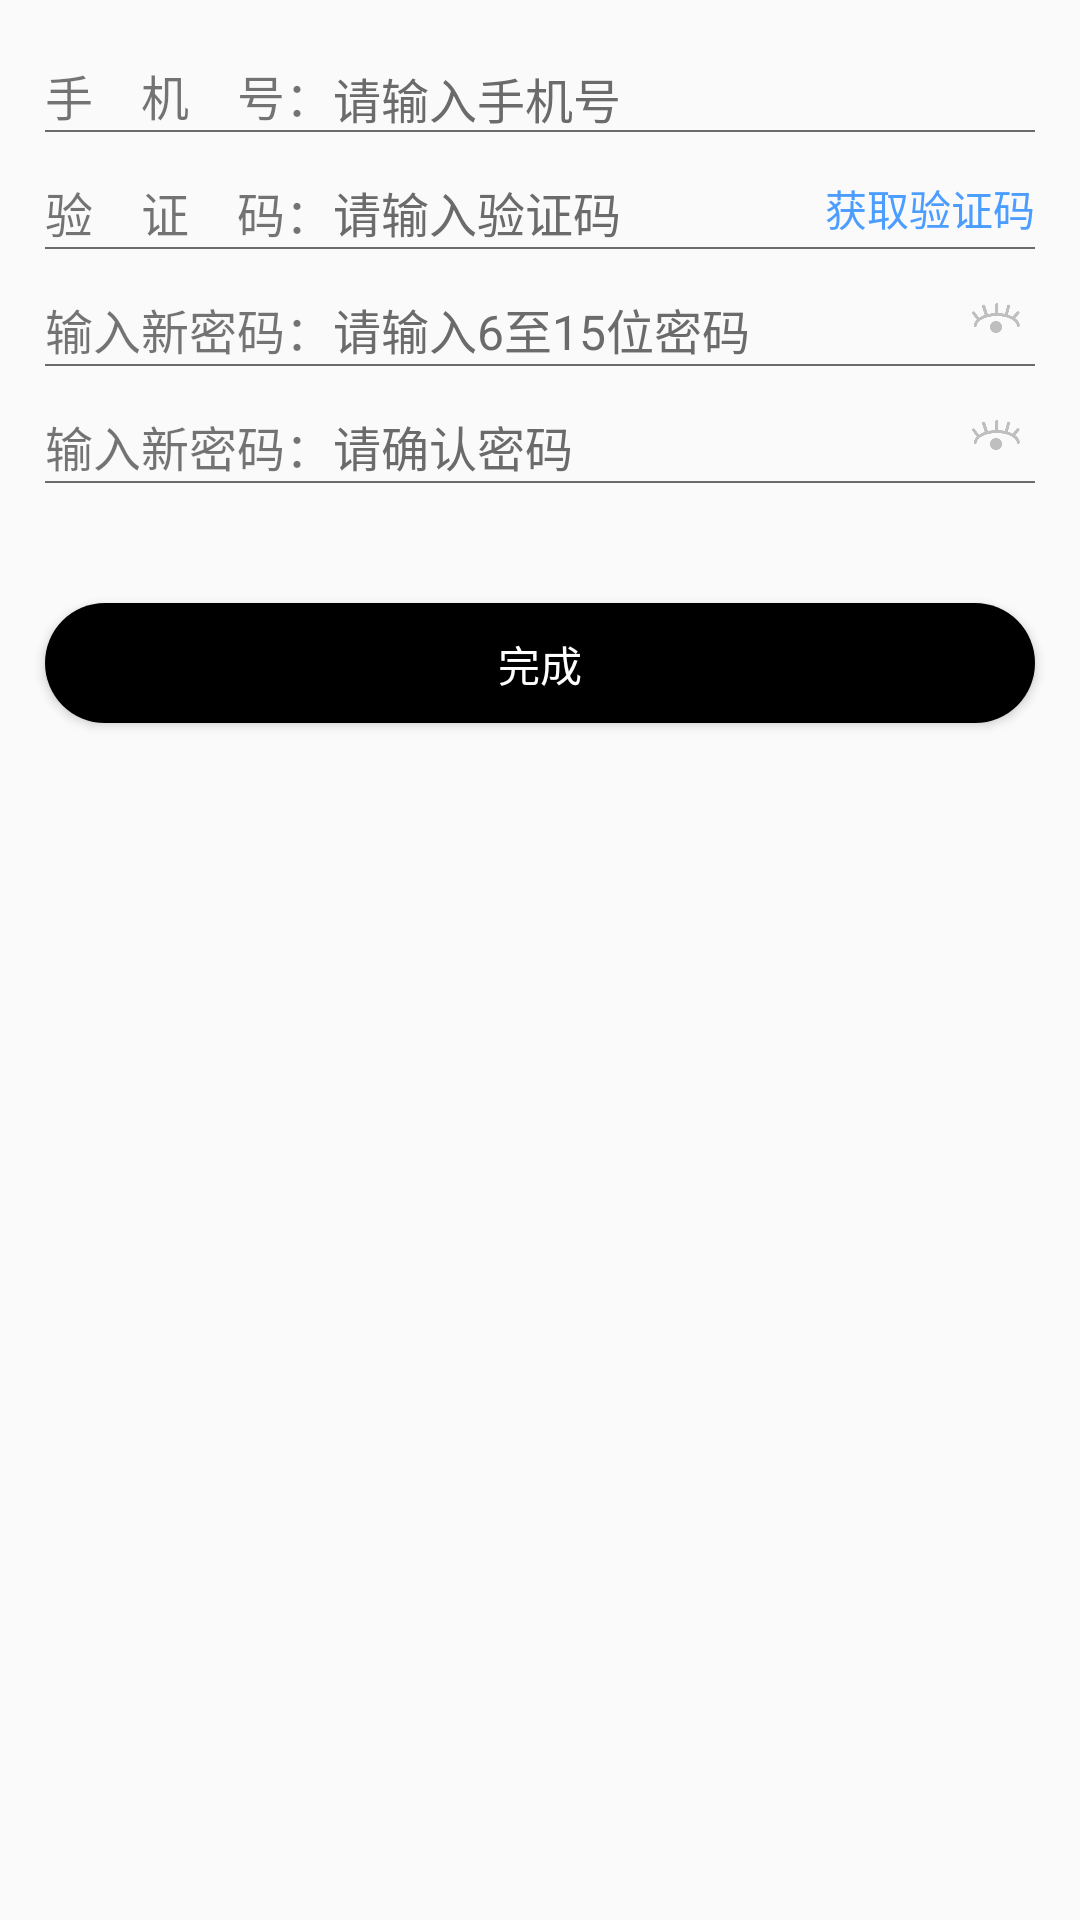

This screen was rendered from an Android layout file. Write that file and the resources it references.
<!-- AndroidManifest.xml: application theme AppTheme1 -->
<!-- res/layout/activity_forgetpassword.xml -->
<?xml version="1.0" encoding="utf-8"?>
<LinearLayout xmlns:android="http://schemas.android.com/apk/res/android"
              android:layout_width="match_parent"
              android:layout_height="match_parent"
              android:fitsSystemWindows="true"
              android:orientation="vertical">

    <LinearLayout
        android:layout_width="match_parent"
        android:layout_height="wrap_content"
        android:layout_marginLeft="15dp"
        android:layout_marginRight="15dp"
        android:layout_marginTop="10dp"
        android:orientation="horizontal">
        <TextView
            android:layout_width="wrap_content"
            android:layout_height="wrap_content"
            android:layout_marginTop="10dp"
            android:text="手    机    号："
            android:textSize="16dp"/>
        <EditText
            android:id="@+id/ed_phone"
            android:layout_width="match_parent"
            android:layout_height="wrap_content"
            android:layout_marginTop="10dp"
            android:background="@null"
            android:hint="请输入手机号"
            android:inputType="number"
            android:maxLength="11"
            android:textColor="@color/black"
            android:textColorHint="@color/gray2"
            android:textSize="16sp"/>
    </LinearLayout>

    <ImageView
        android:layout_width="match_parent"
        android:layout_height="0.5dp"
        android:layout_marginLeft="15dp"
        android:layout_marginRight="15dp"
        android:background="@color/gray2"/>


    <RelativeLayout
        android:layout_width="match_parent"
        android:layout_height="wrap_content"
        android:layout_marginLeft="15dp"
        android:layout_marginRight="15dp"
        android:layout_marginTop="15dp">

        <TextView
            android:id="@+id/text3"
            android:layout_width="wrap_content"
            android:layout_height="wrap_content"
            android:text="验    证    码："
            android:textSize="16dp"/>

        <EditText
            android:id="@+id/ed_validate"
            android:layout_width="wrap_content"
            android:layout_height="wrap_content"
            android:layout_toRightOf="@+id/text3"
            android:layout_weight="3"
            android:background="@null"
            android:hint="请输入验证码"
            android:textColor="@color/black"
            android:textColorHint="@color/gray2"
            android:textSize="16sp"/>

        <TextView
            android:id="@+id/btn_validate"
            android:layout_width="wrap_content"
            android:layout_height="wrap_content"
            android:layout_alignParentRight="true"
            android:background="@android:color/transparent"
            android:text="获取验证码"
            android:textColor="#4B9DFF"/>
    </RelativeLayout>
    <ImageView
        android:layout_width="match_parent"
        android:layout_height="0.5dp"
        android:layout_marginLeft="15dp"
        android:layout_marginRight="15dp"
        android:background="@color/gray2"/>

    <RelativeLayout
        android:layout_width="match_parent"
        android:layout_height="wrap_content"
        android:layout_marginLeft="15dp"
        android:layout_marginRight="15dp"
        android:layout_marginTop="15dp"
        android:orientation="horizontal">

        <TextView
            android:id="@+id/text1"
            android:layout_width="wrap_content"
            android:layout_height="wrap_content"
            android:text="输入新密码："
            android:textSize="16sp"/>
        <EditText
            android:id="@+id/ed_password"
            android:layout_width="wrap_content"
            android:layout_height="wrap_content"
            android:layout_toRightOf="@+id/text1"
            android:background="@null"
            android:hint="请输入6至15位密码"
            android:inputType="textPassword"
            android:maxLength="15"
            android:textColor="@color/black"
            android:textColorHint="@color/gray2"
            android:textSize="16sp"/>

        <ImageView
            android:id="@+id/img_show"
            android:layout_width="16dp"
            android:layout_height="16dp"
            android:layout_alignParentRight="true"
            android:layout_marginRight="5dp"
            android:src="@drawable/ed_show_normal"/>
    </RelativeLayout>
    <ImageView
        android:layout_width="match_parent"
        android:layout_height="0.5dp"
        android:layout_marginLeft="15dp"
        android:layout_marginRight="15dp"
        android:background="@color/gray2"/>
    <RelativeLayout
        android:layout_width="match_parent"
        android:layout_height="wrap_content"
        android:layout_marginLeft="15dp"
        android:layout_marginRight="15dp"
        android:layout_marginTop="15dp"
        android:orientation="horizontal">

        <TextView
            android:id="@+id/text2"
            android:layout_width="wrap_content"
            android:layout_height="wrap_content"
            android:text="输入新密码："
            android:textSize="16sp"/>
        <EditText
            android:id="@+id/ed_againpassword"
            android:layout_width="wrap_content"
            android:layout_height="wrap_content"
            android:layout_toRightOf="@+id/text2"
            android:background="@null"
            android:hint="请确认密码"
            android:inputType="textPassword"
            android:maxLength="15"
            android:textColor="@color/black"
            android:textColorHint="@color/gray2"
            android:textSize="16sp"/>

        <ImageView
            android:id="@+id/img_againshow"
            android:layout_width="16dp"
            android:layout_height="16dp"
            android:layout_alignParentRight="true"
            android:layout_marginRight="5dp"
            android:src="@drawable/ed_show_normal"/>
    </RelativeLayout>

    <ImageView
        android:layout_width="match_parent"
        android:layout_height="0.5dp"
        android:layout_marginLeft="15dp"
        android:layout_marginRight="15dp"
        android:background="@color/gray2"/>

    <Button
        android:id="@+id/btn_change"
        android:layout_width="match_parent"
        android:layout_height="40dp"
        android:layout_marginLeft="15dp"
        android:layout_marginRight="15dp"
        android:layout_marginTop="40dp"
        android:background="@drawable/btn_shape"
        android:text="完成"
        android:textColor="@color/write"
        android:textSize="14sp"/>

</LinearLayout>
<!-- resources referenced by this layout -->
<resources>
  <color name="black">#000000</color>
  <color name="gray2">#6b6b6b</color>
  <color name="write">#ffffff</color>
  <!-- drawable btn_shape (drawable) -->
  <?xml version="1.0" encoding="utf-8"?>
  <shape xmlns:android="http://schemas.android.com/apk/res/android"
      android:shape="rectangle">
      
      <solid android:color="#000000" />
      
      
      <corners android:radius="50dip" />
  
      
      <padding
          android:left="10dp"
          android:top="10dp"
          android:right="10dp"
          android:bottom="10dp"
          />
  </shape>
  <!-- drawable ed_show_normal: png bitmap (drawable-hdpi, 4694 bytes) -->
  <style name="AppTheme1" parent="Theme.AppCompat.Light.NoActionBar" />
</resources>
